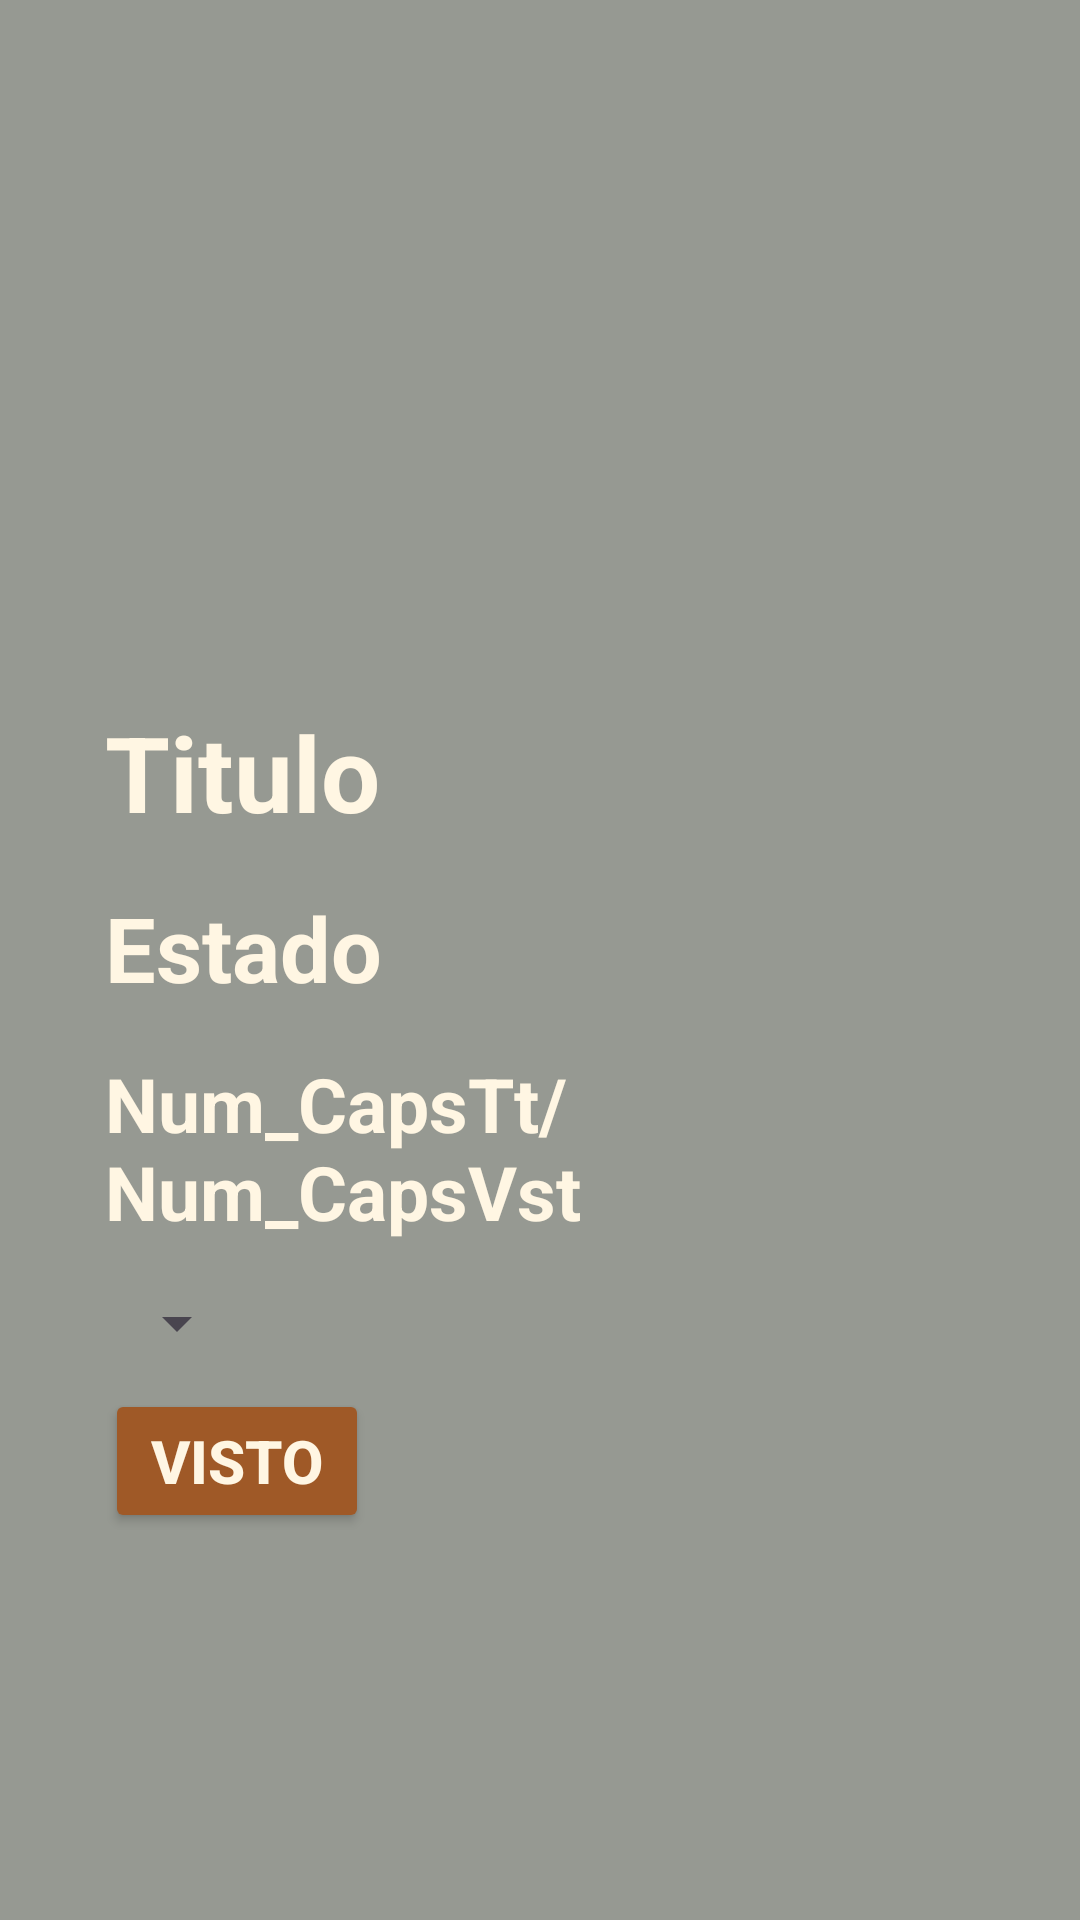

Write the Android layout XML for this screen, with the resource values it uses.
<!-- AndroidManifest.xml: application theme Theme.RecyclerXAPI -->
<!-- res/layout/activity_continuar.xml -->
<?xml version="1.0" encoding="utf-8"?>
<androidx.constraintlayout.widget.ConstraintLayout xmlns:android="http://schemas.android.com/apk/res/android"
    xmlns:app="http://schemas.android.com/apk/res-auto"
    xmlns:tools="http://schemas.android.com/tools"
    android:id="@+id/main"
    android:layout_width="match_parent"
    android:layout_height="match_parent"
    tools:context=".Activities.ContinuarActivity"
    android:background="@color/gris_Clarito">


    <LinearLayout
        android:id="@+id/toolbar_ply"
        android:layout_width="match_parent"
        android:layout_height="wrap_content"
        app:layout_constraintTop_toTopOf="parent"
        app:layout_constraintStart_toStartOf="parent">

        <ImageButton
            android:id="@+id/btnregreso_continuar"
            android:layout_width="60dp"
            android:layout_height="60dp"
            android:background="@android:color/transparent"
            android:src="@drawable/ic_back"
            android:layout_marginEnd="275dp"
            />

    </LinearLayout>

    <LinearLayout
        android:id="@+id/contenedor_imVw_C"
        android:layout_width="match_parent"
        android:layout_height="match_parent"
        app:layout_constraintTop_toTopOf="@id/toolbar_ply"
        app:layout_constraintStart_toStartOf="parent"
        android:layout_marginLeft="35dp"
        android:layout_marginRight="35dp"
        android:layout_marginBottom="35dp"
        android:orientation="vertical"
        android:gravity="center"
        >
        <ImageView
            android:id="@+id/imVw_continuar"
            android:layout_width="wrap_content"
            android:layout_height="wrap_content"
            tools:srcCompat="@tools:sample/avatars"
            android:layout_weight="5"
            />

        <LinearLayout
            android:layout_width="match_parent"
            android:layout_height="wrap_content"
            android:orientation="vertical"
            android:layout_weight="2"
            >

            <TextView
                android:id="@+id/titulo_continuar"
                android:layout_width="match_parent"
                android:layout_height="wrap_content"
                android:textSize="35sp"
                android:text="Titulo"
                android:textColor="@color/cremoso"
                android:textStyle="bold"
                android:layout_marginBottom="15dp"
                />


            
            <TextView
                android:id="@+id/estado_continuar"
                android:layout_width="match_parent"
                android:layout_height="wrap_content"
                android:textSize="30sp"
                android:text="Estado"
                android:textColor="@color/cremoso"
                android:textStyle="bold"
                android:layout_marginBottom="15dp"
                />

            
            <TextView
                android:id="@+id/numCaps_continuar"
                android:layout_width="match_parent"
                android:layout_height="wrap_content"
                android:layout_marginBottom="15dp"
                android:text="Num_CapsTt/Num_CapsVst"
                android:textColor="@color/cremoso"
                android:textStyle="bold"
                android:textSize="25sp"/>

            <Spinner
                android:id="@+id/lista_continuar"
                android:layout_width="wrap_content"
                android:layout_height="wrap_content"
                android:scrollbarSize="3dp"
                android:textColor="@color/cremoso"
                android:layout_marginBottom="10dp"
                />

            <Button
                android:id="@+id/btnFinalizado"
                android:layout_width="wrap_content"
                android:layout_height="wrap_content"
                android:backgroundTint="@color/naranja_cobre"
                android:textSize="20sp"
                android:textColor="@color/cremoso"
                android:textStyle="bold"
                android:text="Visto"
                />

        </LinearLayout>

    </LinearLayout>

</androidx.constraintlayout.widget.ConstraintLayout>
<!-- resources referenced by this layout -->
<resources>
  <color name="cremoso">#fff6e3</color>
  <color name="gris_Clarito">#969992</color>
  <color name="naranja_cobre">#9f5927</color>
  <color name="verde_esmeralda">#287233</color>
  <style name="Theme.RecyclerXAPI" parent="Base.Theme.RecyclerXAPI" />
  <style name="Base.Theme.RecyclerXAPI" parent="Theme.Material3.DayNight.NoActionBar">
          
          
      </style>
</resources>
